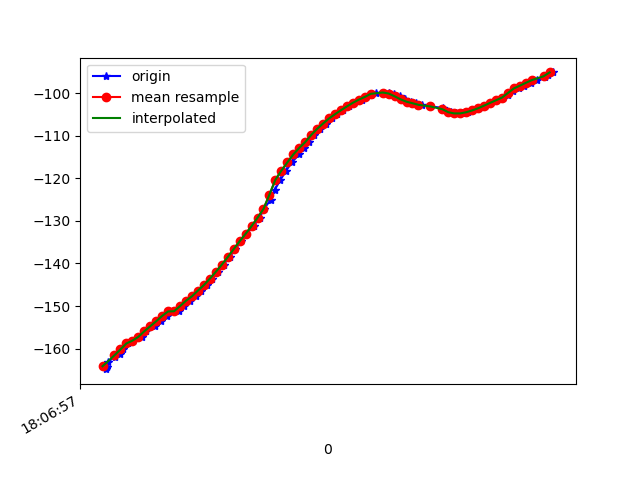

Data behind this chart, as committed beside it:
1617818818030, 514461555062261, -164.82982, 18.226292, 82.78735
1617818818034, 514461574293031, -164.4, 18.49, 82.08
1617818818037, 514461593523801, -163.2, 18.96, 80.96
1617818818061, 514461612754571, -161.9, 19.17, 80.05
1617818818079, 514461631985341, -161.3, 19.43, 79.37
1617818818090, 514461651216111, -160.2, 20.04, 78.09
1617818818107, 514461670446881, -158.8, 20.28, 76.93
1617818818121, 514461689677651, -158.1, 20.57, 76.6
1617818818153, 514461708908421, -157.2, 21.26, 75.34
1617818818166, 514461728139191, -155.9, 21.55, 74.04
1617818818180, 514461747369961, -154.8, 21.78, 73.2
1617818818197, 514461766600731, -154.7, 22.17, 73.19
1617818818216, 514461785831501, -153.6, 22.64, 71.66
1617818818236, 514461805062271, -152.3, 22.87, 70.4
1617818818257, 514461824293041, -151.3, 23.05, 69.68
1617818818278, 514461843523811, -151.2, 23.4, 69.72
1617818818293, 514461862754581, -150, 23.79, 68.2
1617818818315, 514461881985351, -148.8, 23.96, 67.1
1617818818332, 514461901216121, -147.7, 24, 66.25
1617818818350, 514461920446891, -146.4, 24.1, 65.31
1617818818369, 514461939677661, -145.1, 24.19, 64.42
1617818818388, 514461958908431, -143.6, 24.26, 63.27
1617818818408, 514461978139201, -142, 24.28, 61.84
1617818818426, 514461997369971, -140.3, 24.34, 60.04
1617818818446, 514462016600741, -138.5, 24.45, 57.79
1617818818466, 514462035831511, -136.6, 24.56, 55.02
1617818818485, 514462055062281, -134.8, 24.77, 51.73
1617818818503, 514462074293051, -133, 25.29, 47.85
1617818818527, 514462093523821, -131.2, 26.03, 43.24
1617818818547, 514462112754591, -129.3, 26.71, 37.98
1617818818561, 514462131985361, -127.2, 27.31, 32.26
1617818818585, 514462151216131, -125, 27.82, 26.26
1617818818598, 514462170446901, -122.7, 28.14, 20.14
1617818818617, 514462189677671, -120.3, 28.13, 14.11
1617818818636, 514462208908441, -118.2, 27.78, 8.331
1617818818655, 514462228139211, -116.3, 27.29, 2.904
1617818818679, 514462247369981, -114.4, 26.78, -2.283
1617818818696, 514462266600751, -112.9, 26.33, -6.97
1617818818712, 514462285831521, -111.5, 25.83, -11.22
1617818818731, 514462305062291, -109.8, 25.34, -15.58
1617818818749, 514462324293061, -108.4, 25.05, -19.52
1617818818769, 514462343523831, -107.1, 24.77, -22.86
1617818818789, 514462362754601, -105.9, 24.37, -25.6
1617818818807, 514462381985371, -104.9, 24.07, -27.78
1617818818827, 514462401216141, -104, 23.9, -29.48
1617818818846, 514462420446911, -103.1, 23.93, -30.72
1617818818865, 514462439677681, -102.3, 24.07, -31.47
1617818818890, 514462458908451, -101.5, 24.35, -31.7
1617818818905, 514462478139221, -100.9, 24.82, -31.42
1617818818922, 514462497369991, -100.3, 25.42, -30.62
1617818818939, 514462516600761, -99.97, 26.09, -29.25
1617818818960, 514462535831531, -99.84, 26.78, -27.15
1617818818982, 514462555062301, -100, 27.63, -24.39
1617818818997, 514462574293071, -100.2, 28.45, -21.28
1617818819017, 514462593523841, -100.7, 29.22, -17.51
1617818819035, 514462612754611, -101.5, 29.7, -13.52
1617818819056, 514462631985381, -102, 30.19, -9.719
1617818819073, 514462651216151, -102.4, 30.9, -6.256
1617818819093, 514462670446921, -102.7, 31.5, -2.913
1617818819120, 514462689677691, -103.1, 31.84, 0.2353
1617818819161, 514462708908461, -103.4, 32.42, 2.95
... 21 more rows
